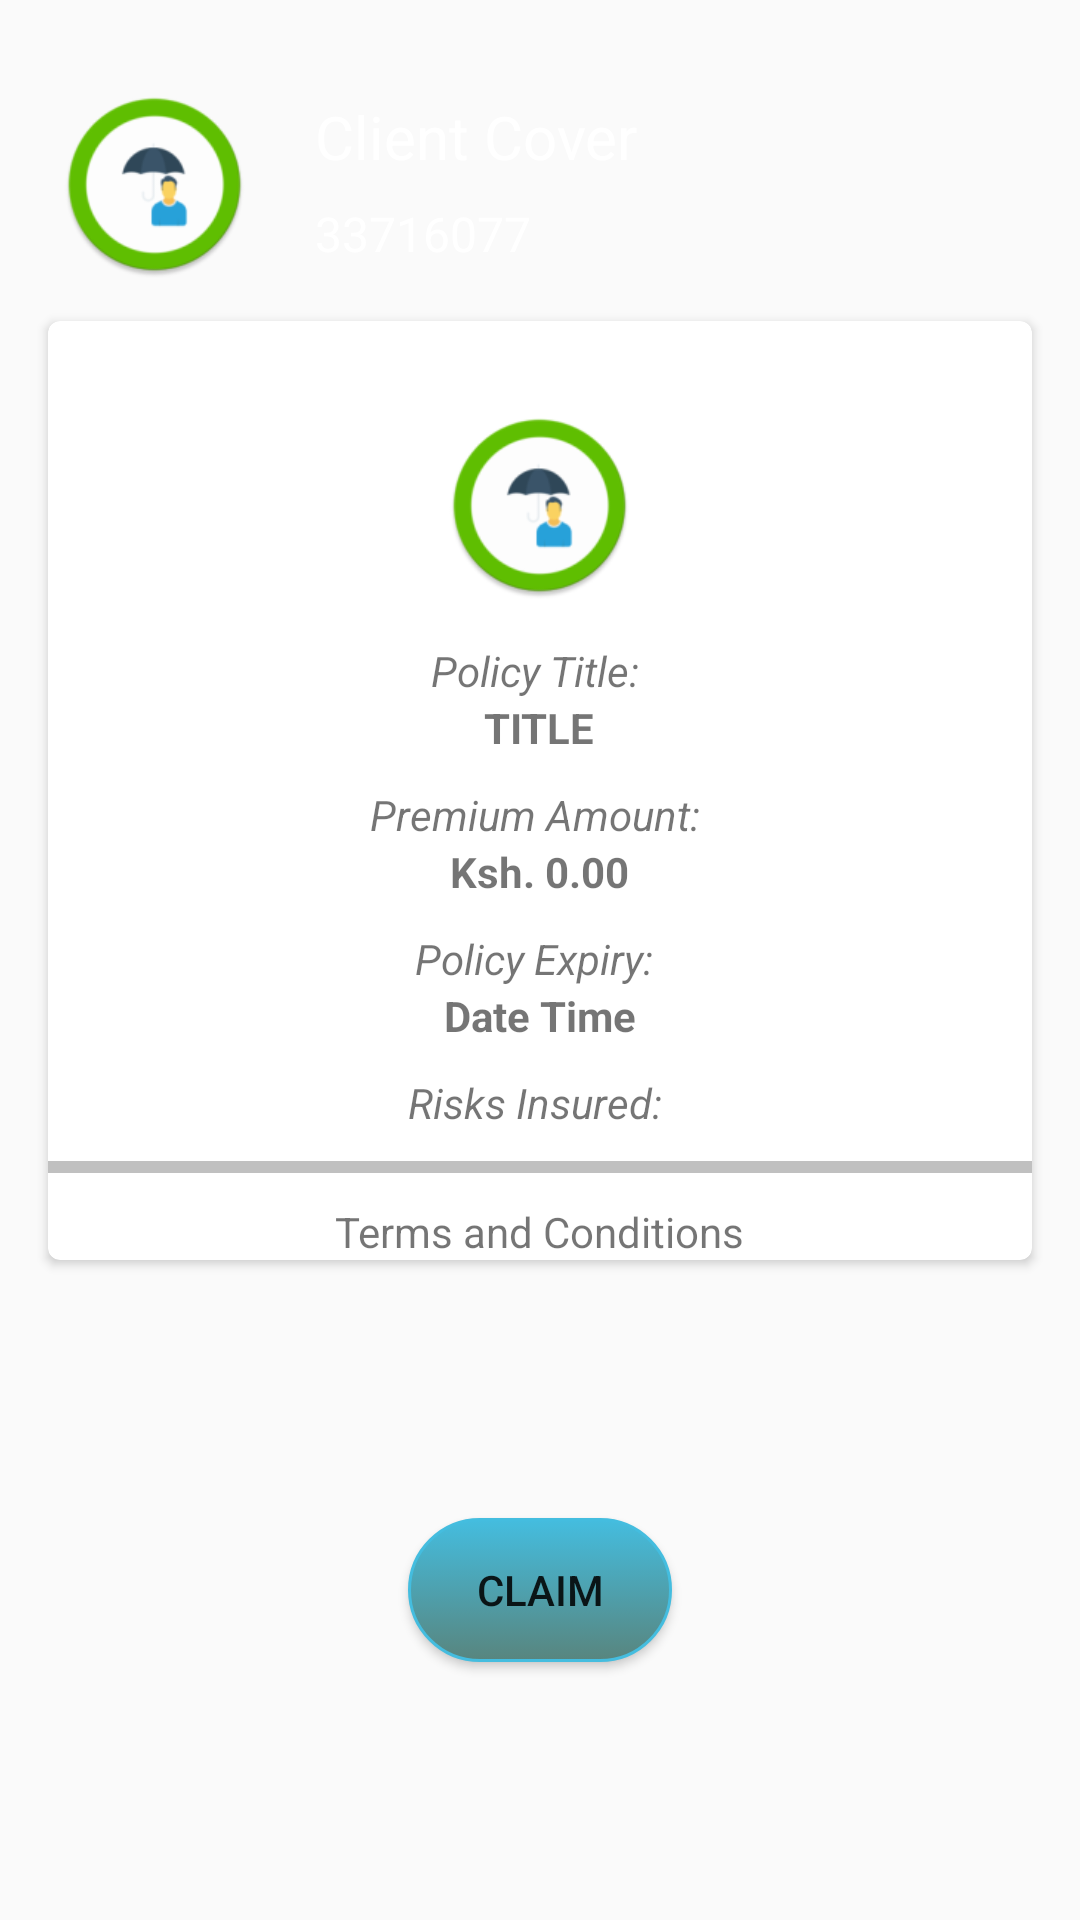

Produce the Android XML layout that renders to this screen, including the resource entries it uses.
<!-- AndroidManifest.xml: application theme AppTheme -->
<!-- res/layout/activity_applied_policies.xml -->
<?xml version="1.0" encoding="utf-8"?>
<android.support.constraint.ConstraintLayout xmlns:android="http://schemas.android.com/apk/res/android"
    xmlns:app="http://schemas.android.com/apk/res-auto"
    xmlns:tools="http://schemas.android.com/tools"
    android:layout_width="match_parent"
    android:layout_height="match_parent"
    tools:context=".AppliedPoliciesActivity">

    <View
        android:layout_width="match_parent"
        android:layout_height="240dp"
        android:layout_marginStart="0dp"
        android:layout_marginLeft="0dp"
        android:layout_marginTop="0dp"
        android:layout_marginEnd="0dp"
        android:layout_marginRight="0dp"
        android:background="@drawable/bgheader"
        app:layout_constraintEnd_toEndOf="parent"
        app:layout_constraintStart_toStartOf="parent"
        app:layout_constraintTop_toTopOf="parent" />

    <ImageView
        android:id="@+id/imageView2"
        android:layout_width="71dp"
        android:layout_height="71dp"
        android:layout_marginStart="16dp"
        android:layout_marginLeft="16dp"
        android:layout_marginTop="26dp"
        android:src="@mipmap/ic_round_transparent"
        app:layout_constraintStart_toStartOf="parent"
        app:layout_constraintTop_toTopOf="parent"/>

    <TextView
        android:id="@+id/title"
        android:layout_width="wrap_content"
        android:layout_height="wrap_content"
        android:layout_marginStart="18dp"
        android:layout_marginLeft="18dp"
        android:layout_marginTop="32dp"
        android:text="Client Cover"
        android:textColor="#FFF"
        android:textSize="20sp"
        app:layout_constraintStart_toEndOf="@id/imageView2"
        app:layout_constraintTop_toTopOf="parent"/>

    <TextView
        android:id="@+id/natid"
        android:layout_width="wrap_content"
        android:layout_height="wrap_content"
        android:layout_marginStart="18dp"
        android:layout_marginLeft="18dp"
        android:layout_marginTop="8dp"
        android:text="33716077"
        android:textColor="#FFF"
        android:textSize="16sp"
        app:layout_constraintStart_toEndOf="@id/imageView2"
        app:layout_constraintTop_toBottomOf="@id/title"/>

    <android.support.v7.widget.CardView
        xmlns:card_view="http://schemas.android.com/apk/res-auto"
        android:id="@+id/card_view"
        android:layout_gravity="center"
        android:layout_width="match_parent"
        android:layout_height="wrap_content"
        card_view:cardCornerRadius="4dp"
        android:background="@color/primaryGreen"
        android:layout_marginTop="10dp"
        android:layout_marginLeft="16dp"
        android:layout_marginStart="16dp"
        android:layout_marginEnd="16dp"
        app:layout_constraintEnd_toEndOf="parent"
        app:layout_constraintHorizontal_bias="0.0"
        app:layout_constraintStart_toStartOf="parent"
        app:layout_constraintTop_toBottomOf="@id/imageView2">

        <LinearLayout
            android:id="@+id/ll1"
            android:orientation="vertical"
            android:layout_width="match_parent"
            android:layout_height="wrap_content"
            android:layout_marginEnd="0dp"
            android:layout_marginStart="0dp"
            android:layout_marginTop="0dp"
            android:layout_gravity="center"
            android:gravity="center"
            app:layout_constraintEnd_toEndOf="parent"
            app:layout_constraintHorizontal_bias="0.0"
            app:layout_constraintStart_toStartOf="parent"
            app:layout_constraintTop_toTopOf="parent">

            <ImageView
                android:id="@+id/imageView3"
                android:layout_width="71dp"
                android:layout_height="71dp"
                android:layout_marginTop="26dp"
                android:src="@mipmap/ic_round_transparent"
                app:layout_constraintStart_toStartOf="parent"
                app:layout_constraintTop_toTopOf="parent"/>

            <TextView
                android:layout_width="wrap_content"
                android:layout_height="wrap_content"
                android:textStyle="italic"
                android:layout_marginTop="10dp"
                android:text="Policy Title: "/>

            <TextView
                android:id="@+id/policy_title"
                android:layout_width="wrap_content"
                android:textStyle="bold"
                android:layout_height="wrap_content"
                android:text="TITLE"/>

            <TextView
                android:layout_width="wrap_content"
                android:layout_height="wrap_content"
                android:layout_marginTop="10dp"
                android:textStyle="italic"
                android:text="Premium Amount: "/>

            <TextView
                android:id="@+id/premium_amount"
                android:layout_width="wrap_content"
                android:layout_height="wrap_content"
                android:textStyle="bold"
                android:text="Ksh. 0.00"/>

            <TextView
                android:layout_width="wrap_content"
                android:layout_height="wrap_content"
                android:layout_marginTop="10dp"
                android:textStyle="italic"
                android:text="Policy Expiry: "/>

            <TextView
                android:id="@+id/policy_expiry"
                android:layout_width="wrap_content"
                android:layout_height="wrap_content"
                android:textStyle="bold"
                android:text="Date Time"/>

            <TextView
                android:layout_width="wrap_content"
                android:layout_height="wrap_content"
                android:layout_marginTop="10dp"
                android:layout_marginBottom="10dp"
                android:textStyle="italic"
                android:text="Risks Insured: "/>

            <View
                android:layout_width="match_parent"
                android:layout_height="2dp"
                android:background="#c0c0c0"/>

            <android.support.v7.widget.RecyclerView
                android:id="@+id/my_recycler_view"
                android:scrollbars="vertical"
                android:layout_width="match_parent"
                android:layout_height="wrap_content"/>

            <View
                android:layout_width="match_parent"
                android:layout_height="2dp"
                android:background="#c0c0c0"/>

            <TextView
                android:layout_width="wrap_content"
                android:layout_height="wrap_content"
                android:layout_marginTop="10dp"
                android:text="Terms and Conditions"/>

        </LinearLayout>

    </android.support.v7.widget.CardView>

    <Button
        android:id="@+id/claimButton"
        android:layout_width="wrap_content"
        android:layout_height="wrap_content"
        app:layout_constraintBottom_toBottomOf="parent"
        app:layout_constraintEnd_toEndOf="parent"
        app:layout_constraintStart_toStartOf="parent"
        app:layout_constraintTop_toBottomOf="@id/card_view"
        android:background="@drawable/mybutton"
        android:text="Claim"/>

</android.support.constraint.ConstraintLayout>
<!-- resources referenced by this layout -->
<resources>
  <!-- drawable mybutton (drawable) -->
  <?xml version="1.0" encoding="utf-8"?>
  <selector xmlns:android="http://schemas.android.com/apk/res/android" >
      <item android:state_pressed="true" >
          <shape android:shape="rectangle"  >
              <corners android:radius="25dip" />
              <stroke android:width="1dip" android:color="#44BDDF" />
              <gradient android:angle="-90" android:startColor="#44BDDF" android:endColor="#689a92"  />
          </shape>
      </item>
      <item android:state_focused="true">
          <shape android:shape="rectangle"  >
              <corners android:radius="25dip" />
              <stroke android:width="1dip" android:color="#44BDDF" />
              <solid android:color="#44BDDF"/>
          </shape>
      </item>
      <item >
          <shape android:shape="rectangle"  >
              <corners android:radius="25dip" />
              <stroke android:width="1dip" android:color="#44BDDF" />
              <gradient android:angle="-90" android:startColor="#44BDDF" android:endColor="#58857e" />
          </shape>
      </item>
  </selector>
  <!-- mipmap ic_round_transparent: png bitmap (mipmap-hdpi, 3389 bytes) -->
  <style name="AppTheme" parent="Theme.AppCompat.Light.NoActionBar">
          
          <item name="colorPrimary">@color/colorPrimary</item>
          <item name="colorPrimaryDark">@color/colorPrimaryDark</item>
          <item name="colorAccent">@color/colorAccent</item>
      </style>
  <color name="colorPrimary">#66b51d</color>
  <color name="colorPrimaryDark">#000000</color>
  <color name="colorAccent">#D81B60</color>
</resources>
